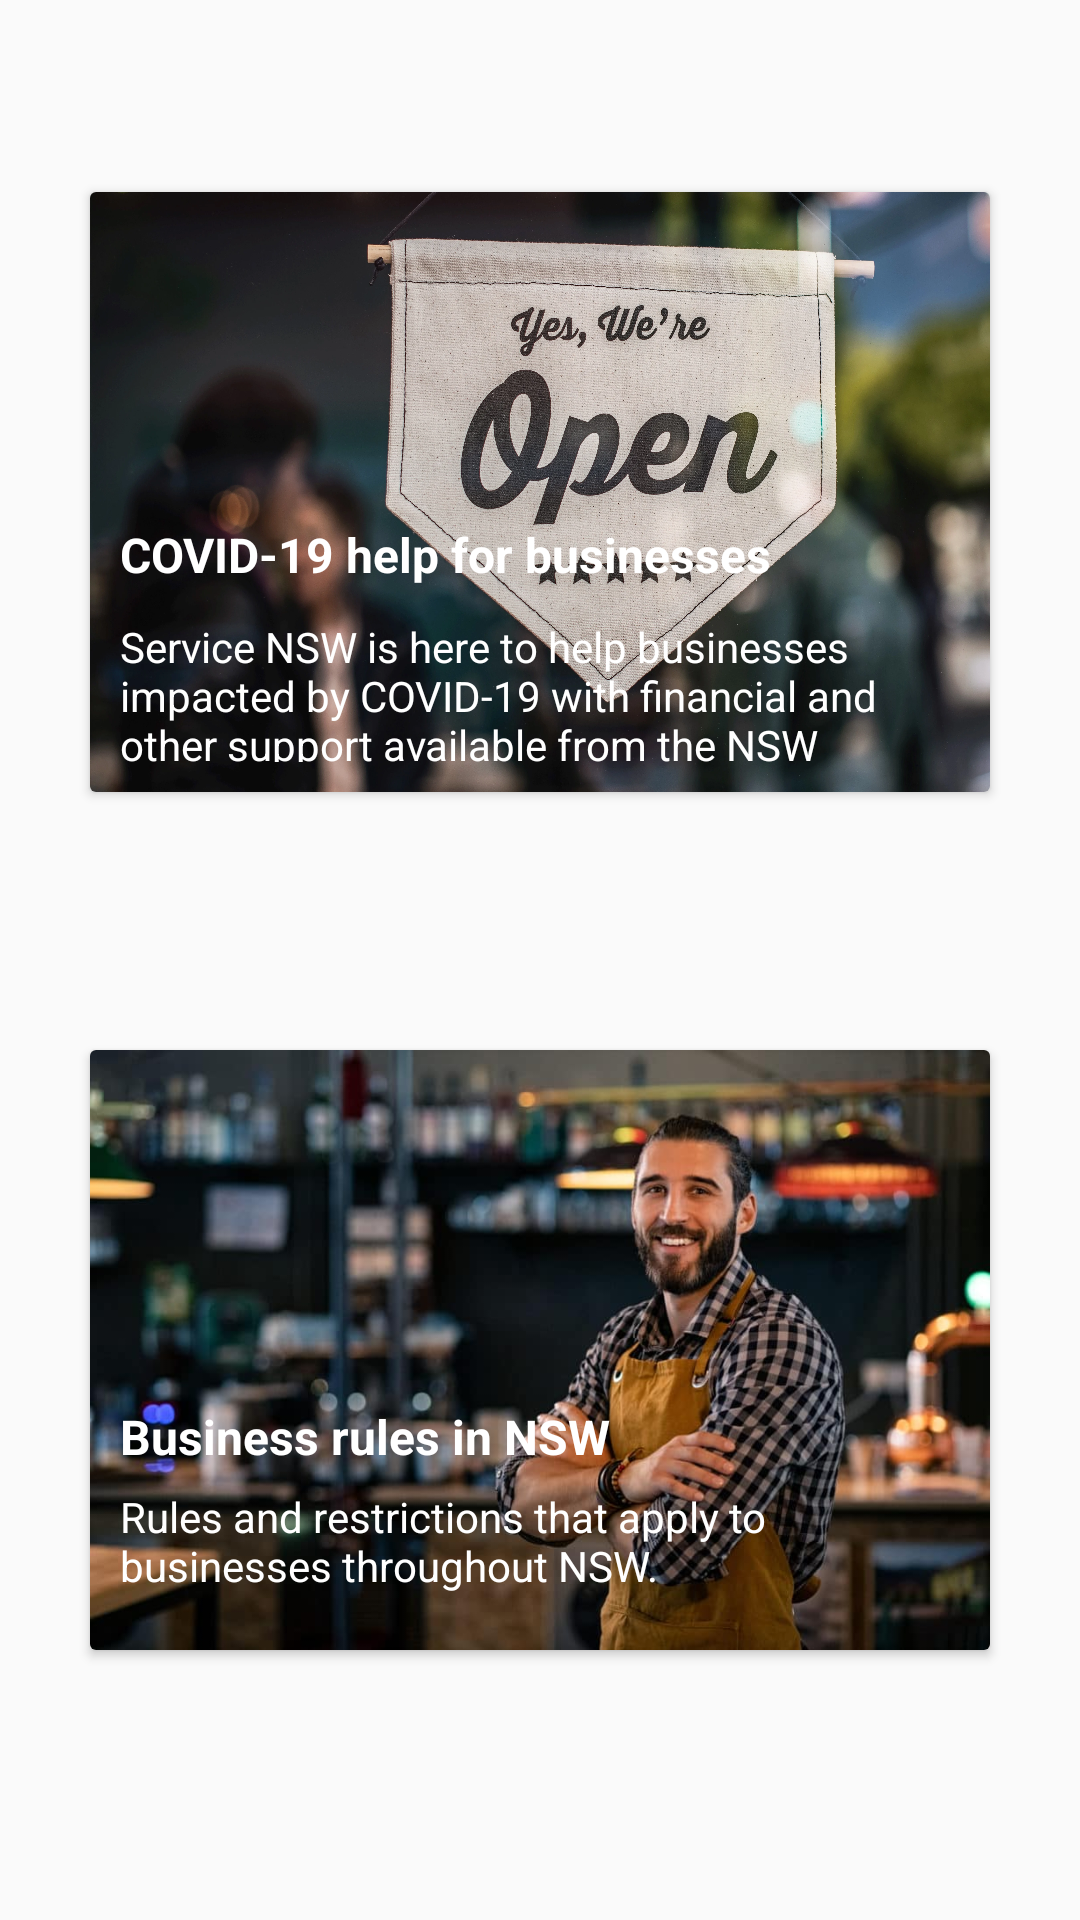

Reconstruct the res/layout file that produces this screen, plus the resources it refers to.
<!-- AndroidManifest.xml: application theme Theme.CovidScreeningApp -->
<!-- res/layout/activity_help_page.xml -->
<?xml version="1.0" encoding="utf-8"?>
<androidx.constraintlayout.widget.ConstraintLayout xmlns:android="http://schemas.android.com/apk/res/android"
    xmlns:app="http://schemas.android.com/apk/res-auto"
    xmlns:tools="http://schemas.android.com/tools"
    android:layout_width="match_parent"
    android:layout_height="match_parent"
    tools:context=".HelpPage">

    <RelativeLayout
        android:layout_width="match_parent"
        android:layout_height="wrap_content"
        android:layout_marginBottom="213dp"
        android:padding="20dp"
        app:layout_constraintEnd_toEndOf="parent"
        app:layout_constraintStart_toStartOf="parent"
        app:layout_constraintTop_toTopOf="parent">

        <ImageView
            android:id="@+id/back"
            android:layout_width="25dp"
            android:layout_height="25dp"
            android:layout_centerVertical="true"
            android:src="@drawable/ic_baseline_arrow_back_24" />
    </RelativeLayout>

    <androidx.cardview.widget.CardView
        android:id="@+id/help"
        android:layout_width="match_parent"
        android:layout_height="200dp"
        android:layout_marginStart="30dp"
        android:layout_marginTop="100dp"
        android:layout_marginEnd="30dp"
        android:layout_marginBottom="412dp"
        android:padding="20dp"
        app:layout_constraintBottom_toBottomOf="parent"
        app:layout_constraintEnd_toEndOf="parent"
        app:layout_constraintStart_toStartOf="parent"
        app:layout_constraintTop_toTopOf="parent">

        <androidx.constraintlayout.widget.ConstraintLayout
            android:layout_width="match_parent"
            android:layout_height="match_parent"
            android:padding="10dp"
            android:background="@drawable/help">

            <TextView
                android:id="@+id/textView18"
                android:layout_width="wrap_content"
                android:layout_height="wrap_content"
                android:layout_marginTop="100dp"
                android:shadowColor="@color/white"
                android:text="COVID-19 help for businesses"
                android:textColor="@color/white"
                android:textSize="16dp"
                android:textStyle="bold"
                app:layout_constraintEnd_toEndOf="parent"
                app:layout_constraintHorizontal_bias="0.0"
                app:layout_constraintStart_toStartOf="parent"
                app:layout_constraintTop_toTopOf="parent" />

            <TextView
                android:id="@+id/textView19"
                android:layout_width="wrap_content"
                android:layout_height="wrap_content"
                android:layout_marginTop="132dp"
                android:text="Service NSW is here to help businesses impacted by COVID-19 with financial and other support available from the NSW Government."
                android:textColor="@color/white"
                app:layout_constraintEnd_toEndOf="parent"
                app:layout_constraintStart_toStartOf="parent"
                app:layout_constraintTop_toTopOf="parent" />

        </androidx.constraintlayout.widget.ConstraintLayout>
    </androidx.cardview.widget.CardView>


    <androidx.cardview.widget.CardView
        android:id="@+id/rules"
        android:layout_width="match_parent"
        android:layout_height="200dp"
        android:layout_marginStart="30dp"
        android:layout_marginTop="350dp"
        android:layout_marginEnd="30dp"
        android:padding="20dp"
        app:layout_constraintEnd_toEndOf="parent"
        app:layout_constraintStart_toStartOf="parent"
        app:layout_constraintTop_toTopOf="parent">

        <androidx.constraintlayout.widget.ConstraintLayout
            android:layout_width="match_parent"
            android:layout_height="match_parent"
            android:padding="10dp"
            android:background="@drawable/rules">

            <TextView
                android:id="@+id/textView20"
                android:layout_width="wrap_content"
                android:layout_height="wrap_content"
                android:layout_marginTop="108dp"
                android:text="Business rules in NSW"
                android:textColor="@color/white"
                android:textSize="16dp"
                android:textStyle="bold"
                app:layout_constraintEnd_toEndOf="parent"
                app:layout_constraintHorizontal_bias="0.0"
                app:layout_constraintStart_toStartOf="parent"
                app:layout_constraintTop_toTopOf="parent" />

            <TextView
                android:id="@+id/textView21"
                android:layout_width="wrap_content"
                android:layout_height="wrap_content"
                android:layout_marginTop="136dp"
                android:textColor="@color/white"
                android:text="Rules and restrictions that apply to businesses throughout NSW."
                app:layout_constraintEnd_toEndOf="parent"
                app:layout_constraintStart_toStartOf="parent"
                app:layout_constraintTop_toTopOf="parent" />

        </androidx.constraintlayout.widget.ConstraintLayout>
    </androidx.cardview.widget.CardView>


</androidx.constraintlayout.widget.ConstraintLayout>
<!-- resources referenced by this layout -->
<resources>
  <color name="white">#FFFFFFFF</color>
  <!-- drawable help: webp bitmap (drawable-v24, 1022678 bytes) -->
  <!-- drawable rules: jpeg bitmap (drawable-v24, 57059 bytes) -->
  <style name="Theme.CovidScreeningApp" parent="Theme.AppCompat.DayNight.NoActionBar">
          
          <item name="colorPrimary">@color/purple_500</item>
          <item name="colorPrimaryVariant">@color/purple_700</item>
          <item name="colorOnPrimary">@color/white</item>
          
          <item name="colorSecondary">@color/teal_200</item>
          <item name="colorSecondaryVariant">@color/teal_700</item>
          <item name="colorOnSecondary">@color/black</item>
          
          <item name="android:statusBarColor" tools:targetApi="l">?attr/colorPrimaryVariant</item>
          
      </style>
  <color name="purple_500">#FF6200EE</color>
  <color name="purple_700">#FF3700B3</color>
  <color name="teal_200">#FF03DAC5</color>
  <color name="teal_700">#FF018786</color>
  <color name="black">#FF000000</color>
</resources>
